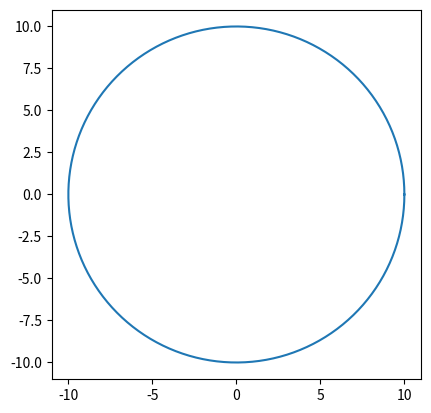

Write the Python code that produced this figure.
import numpy as np
import matplotlib.pyplot as plt

# Reference trajectory generation (Circle)
def circular_traj(radius):
    theta= np.linspace(0,2*np.pi,150)
    r= radius

    a= r*np.cos(theta)
    b= r*np.sin(theta)

    figure,axes= plt.subplots(1)
    curve=axes.plot(a,b)
    axes.set_aspect(1)

    #Extract x,y data from plot
    x_data= curve[0].get_xdata()    
    y_data= curve[0].get_ydata()
    #print(np.shape(y_data))

    return (x_data,y_data)

def gen_inf():
    t= np.linspace(0,np.pi*2,150)
    x= np.sin(t)
    y=np.sin(t)*np.cos(t)
    curve=plt.plot(x,y)

    x_data= curve[0].get_xdata()    
    y_data= curve[0].get_ydata()
    
    return (x_data,y_data)

x_data,y_data= circular_traj(10)
#x_data,y_data= gen_inf()
data= np.c_[x_data,y_data]
np.save("traj.npy",data)
np.savetxt("circle",data)
print(data)
#x_data= np.save('x_data',data[0])
#y_data= np.save
plt.show()